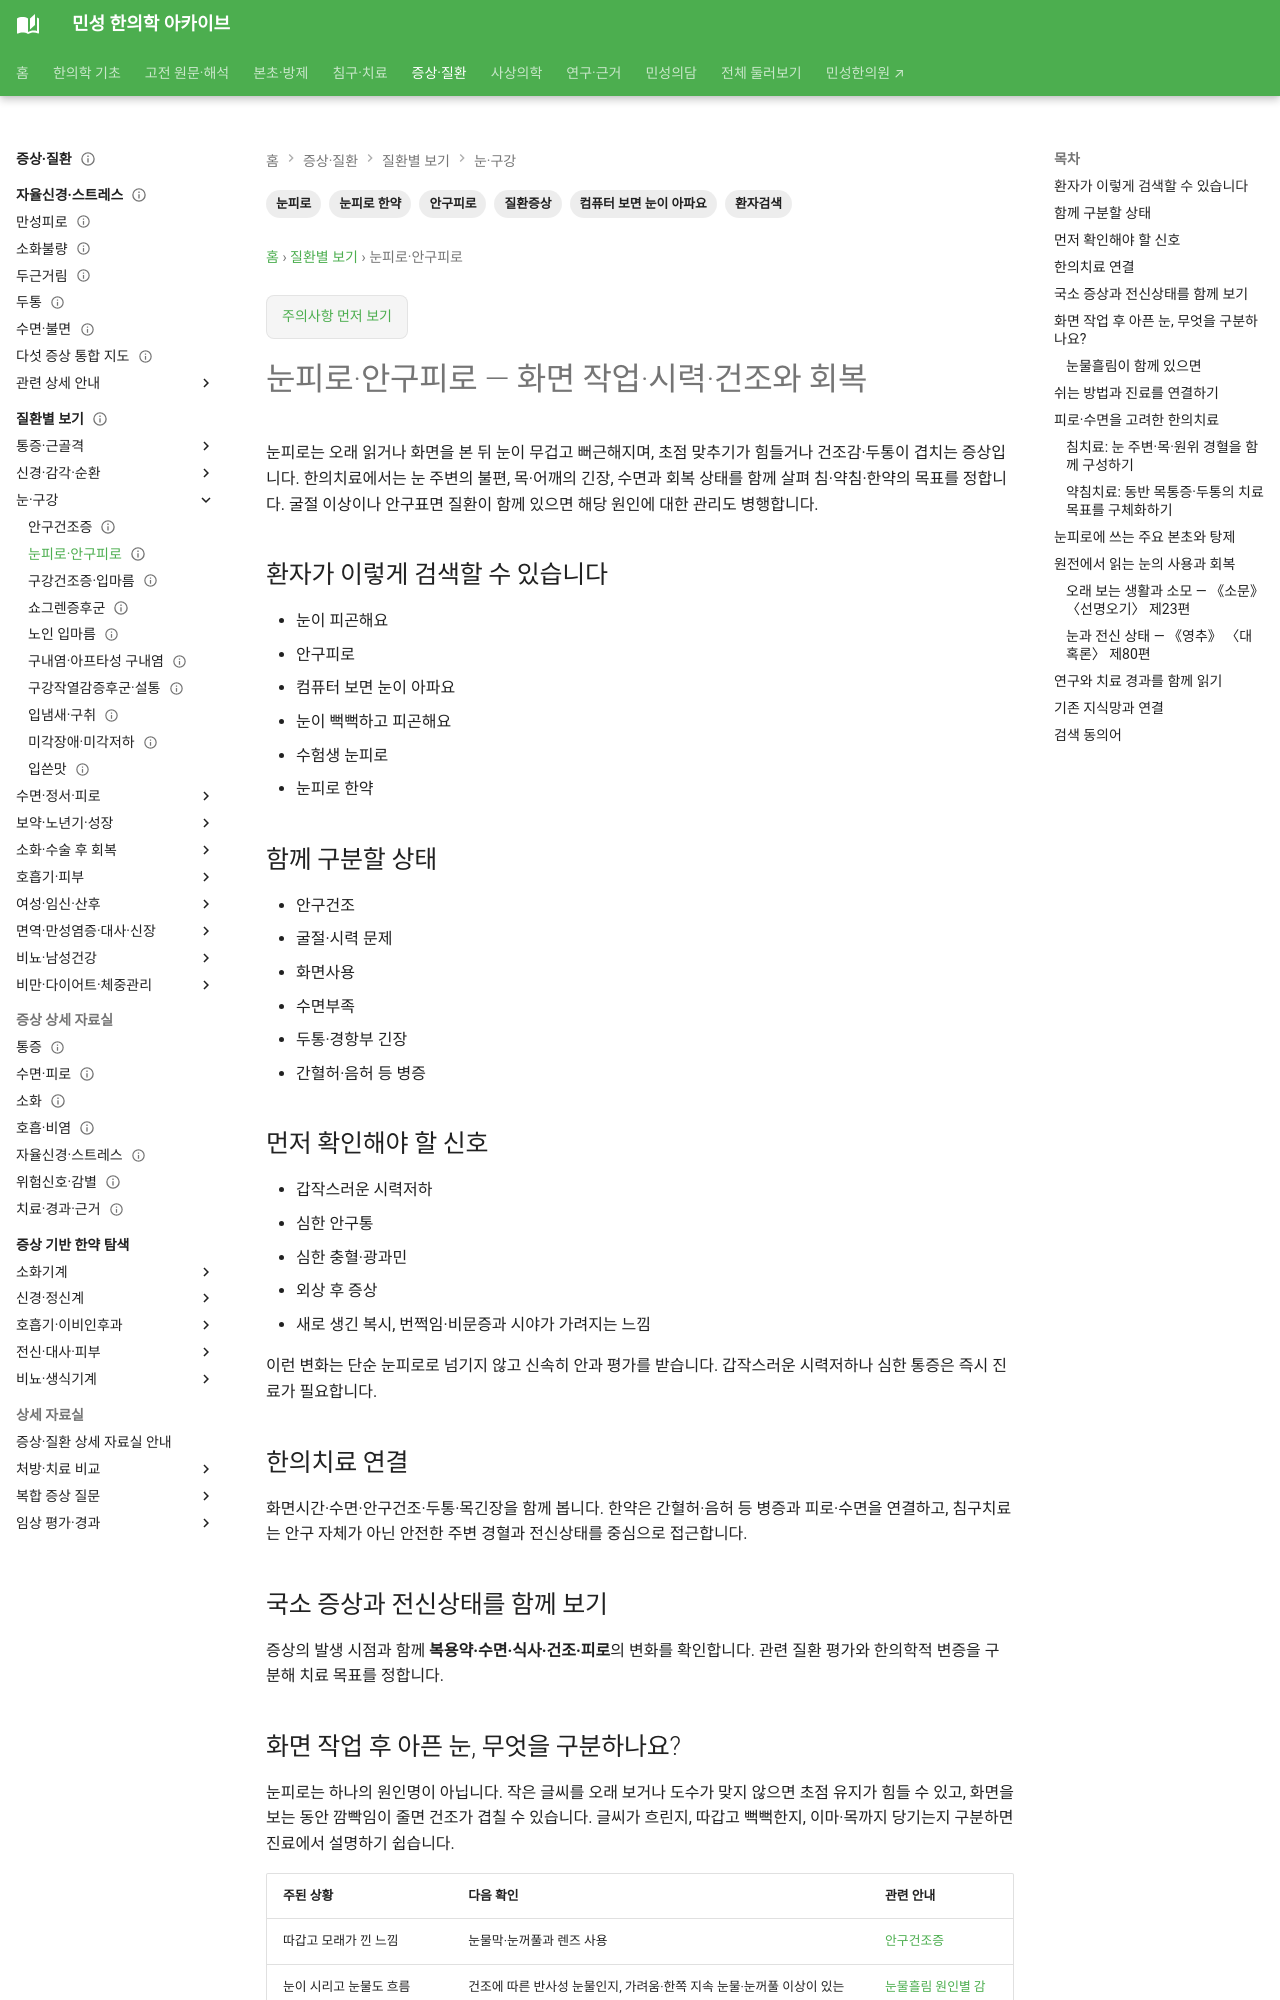

repository: joowon1111/minseong-korean-medicine-wiki · page: conditions/eye-fatigue/index.html · generator: mkdocs

---
title: 눈피로·안구피로
description: 눈피로·안구피로을 환자 생활언어에서 감별·한약·침구치료까지 연결합니다.
tags: [눈, 귀, 구강, 이비인후, 환자검색]
status: 검토완료
last_reviewed: 2026-08-21
---
# 눈피로·안구피로

## 환자가 이렇게 검색할 수 있습니다

- 눈이 피곤해요
- 안구피로
- 컴퓨터 보면 눈이 아파요
- 눈이 뻑뻑하고 피곤해요
- 수험생 눈피로
- 눈피로 한약
